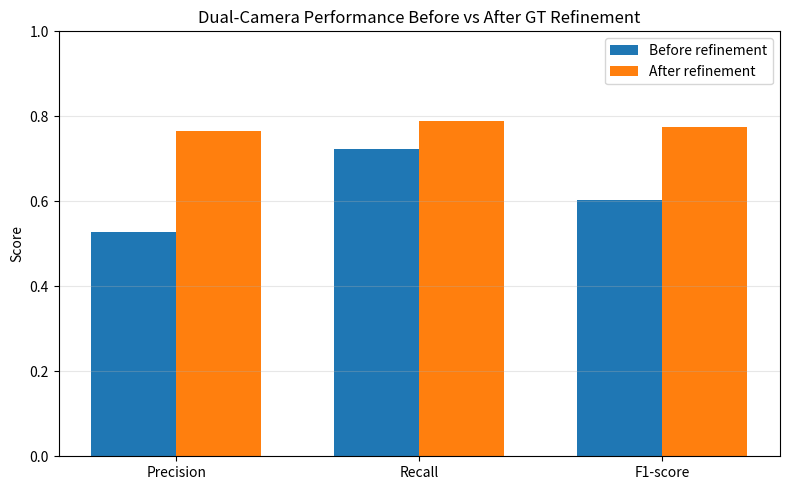
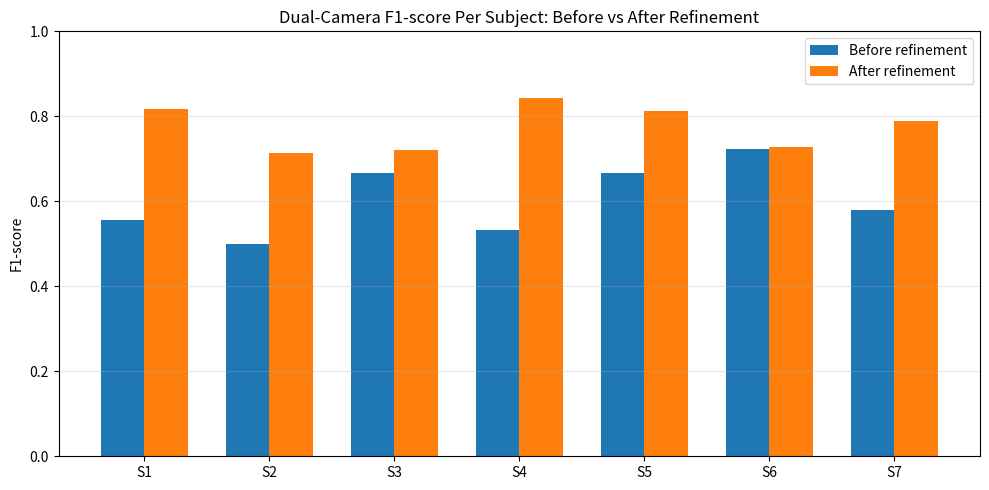
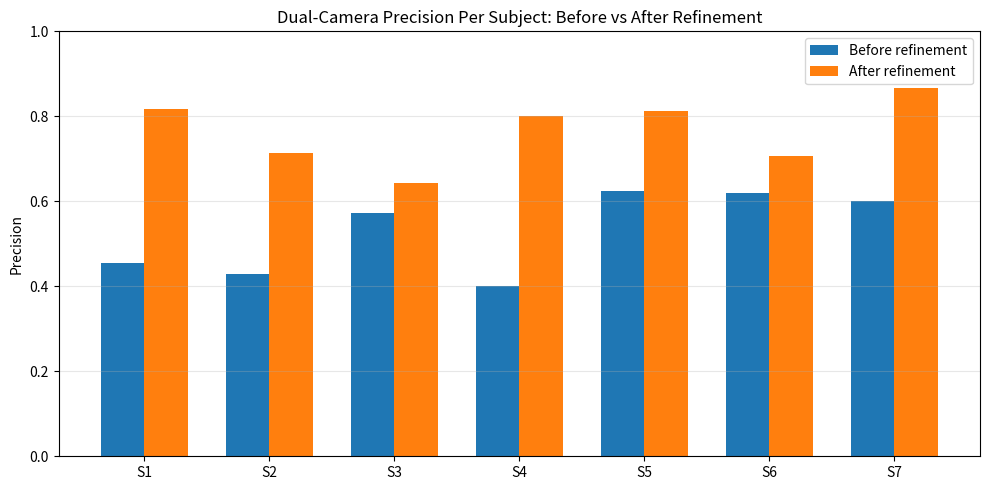

Source code (Python) for these figures, in order:
from pathlib import Path
import matplotlib.pyplot as plt
import numpy as np

# ============================================================
# Output folder
# ============================================================

OUTPUT_DIR = Path("Figures")
OUTPUT_DIR.mkdir(parents=True, exist_ok=True)

# ============================================================
# Dual-camera BEFORE refinement (STRICT)
# ============================================================

dual_before_strict = {
    "subject1": {"tp": 5, "fp": 6, "fn": 2, "precision": 0.45454545454545453, "recall": 0.7142857142857143, "f1": 0.5555555555555556},
    "subject2": {"tp": 3, "fp": 4, "fn": 2, "precision": 0.42857142857142855, "recall": 0.6, "f1": 0.5},
    "subject3": {"tp": 8, "fp": 6, "fn": 2, "precision": 0.5714285714285714, "recall": 0.8, "f1": 0.6666666666666666},
    "subject4": {"tp": 4, "fp": 6, "fn": 1, "precision": 0.4, "recall": 0.8, "f1": 0.5333333333333333},
    "subject5": {"tp": 10, "fp": 6, "fn": 4, "precision": 0.625, "recall": 0.7142857142857143, "f1": 0.6666666666666666},
    "subject6": {"tp": 13, "fp": 8, "fn": 2, "precision": 0.6190476190476191, "recall": 0.8666666666666667, "f1": 0.7222222222222222},
    "subject7": {"tp": 9, "fp": 6, "fn": 7, "precision": 0.6, "recall": 0.5625, "f1": 0.5806451612903225},
}

# ============================================================
# Dual-camera AFTER refinement (STRICT)
# ============================================================

dual_after_strict = {
    "subject1": {"tp": 9, "fp": 2, "fn": 2, "precision": 0.8181818181818182, "recall": 0.8181818181818182, "f1": 0.8181818181818182},
    "subject2": {"tp": 5, "fp": 2, "fn": 2, "precision": 0.7142857142857143, "recall": 0.7142857142857143, "f1": 0.7142857142857143},
    "subject3": {"tp": 9, "fp": 5, "fn": 2, "precision": 0.6428571428571429, "recall": 0.8181818181818182, "f1": 0.72},
    "subject4": {"tp": 8, "fp": 2, "fn": 1, "precision": 0.8, "recall": 0.8888888888888888, "f1": 0.8421052631578948},
    "subject5": {"tp": 13, "fp": 3, "fn": 3, "precision": 0.8125, "recall": 0.8125, "f1": 0.8125},
    "subject6": {"tp": 12, "fp": 5, "fn": 4, "precision": 0.7058823529411765, "recall": 0.75, "f1": 0.7272727272727272},
    "subject7": {"tp": 13, "fp": 2, "fn": 5, "precision": 0.8666666666666667, "recall": 0.7222222222222222, "f1": 0.7878787878787877},
}

# ============================================================
# Helpers
# ============================================================

subjects = ["subject1", "subject2", "subject3", "subject4", "subject5", "subject6", "subject7"]
subject_labels = ["S1", "S2", "S3", "S4", "S5", "S6", "S7"]

def average_metric(data, key):
    values = [data[s][key] for s in subjects]
    return sum(values) / len(values)

# ============================================================
# 1. Average metrics before vs after
# ============================================================

before_avg = [
    average_metric(dual_before_strict, "precision"),
    average_metric(dual_before_strict, "recall"),
    average_metric(dual_before_strict, "f1"),
]

after_avg = [
    average_metric(dual_after_strict, "precision"),
    average_metric(dual_after_strict, "recall"),
    average_metric(dual_after_strict, "f1"),
]

metric_labels = ["Precision", "Recall", "F1-score"]
x = np.arange(len(metric_labels))
width = 0.35

plt.figure(figsize=(8, 5))
plt.bar(x - width/2, before_avg, width, label="Before refinement")
plt.bar(x + width/2, after_avg, width, label="After refinement")
plt.xticks(x, metric_labels)
plt.ylim(0, 1.0)
plt.ylabel("Score")
plt.title("Dual-Camera Performance Before vs After GT Refinement")
plt.legend()
plt.grid(axis="y", alpha=0.3)
plt.tight_layout()
plt.savefig(OUTPUT_DIR / "dual_before_vs_after_average.png", dpi=300)
plt.close()

# ============================================================
# 2. Per-subject F1 before vs after
# ============================================================

before_f1 = [dual_before_strict[s]["f1"] for s in subjects]
after_f1 = [dual_after_strict[s]["f1"] for s in subjects]

x = np.arange(len(subjects))
width = 0.35

plt.figure(figsize=(10, 5))
plt.bar(x - width/2, before_f1, width, label="Before refinement")
plt.bar(x + width/2, after_f1, width, label="After refinement")
plt.xticks(x, subject_labels)
plt.ylim(0, 1.0)
plt.ylabel("F1-score")
plt.title("Dual-Camera F1-score Per Subject: Before vs After Refinement")
plt.legend()
plt.grid(axis="y", alpha=0.3)
plt.tight_layout()
plt.savefig(OUTPUT_DIR / "dual_before_vs_after_f1_per_subject.png", dpi=300)
plt.close()

# ============================================================
# 3. Per-subject precision before vs after
# ============================================================

before_precision = [dual_before_strict[s]["precision"] for s in subjects]
after_precision = [dual_after_strict[s]["precision"] for s in subjects]

plt.figure(figsize=(10, 5))
plt.bar(x - width/2, before_precision, width, label="Before refinement")
plt.bar(x + width/2, after_precision, width, label="After refinement")
plt.xticks(x, subject_labels)
plt.ylim(0, 1.0)
plt.ylabel("Precision")
plt.title("Dual-Camera Precision Per Subject: Before vs After Refinement")
plt.legend()
plt.grid(axis="y", alpha=0.3)
plt.tight_layout()
plt.savefig(OUTPUT_DIR / "dual_before_vs_after_precision_per_subject.png", dpi=300)
plt.close()

print("Saved:")
print(OUTPUT_DIR / "dual_before_vs_after_average.png")
print(OUTPUT_DIR / "dual_before_vs_after_f1_per_subject.png")
print(OUTPUT_DIR / "dual_before_vs_after_precision_per_subject.png")
